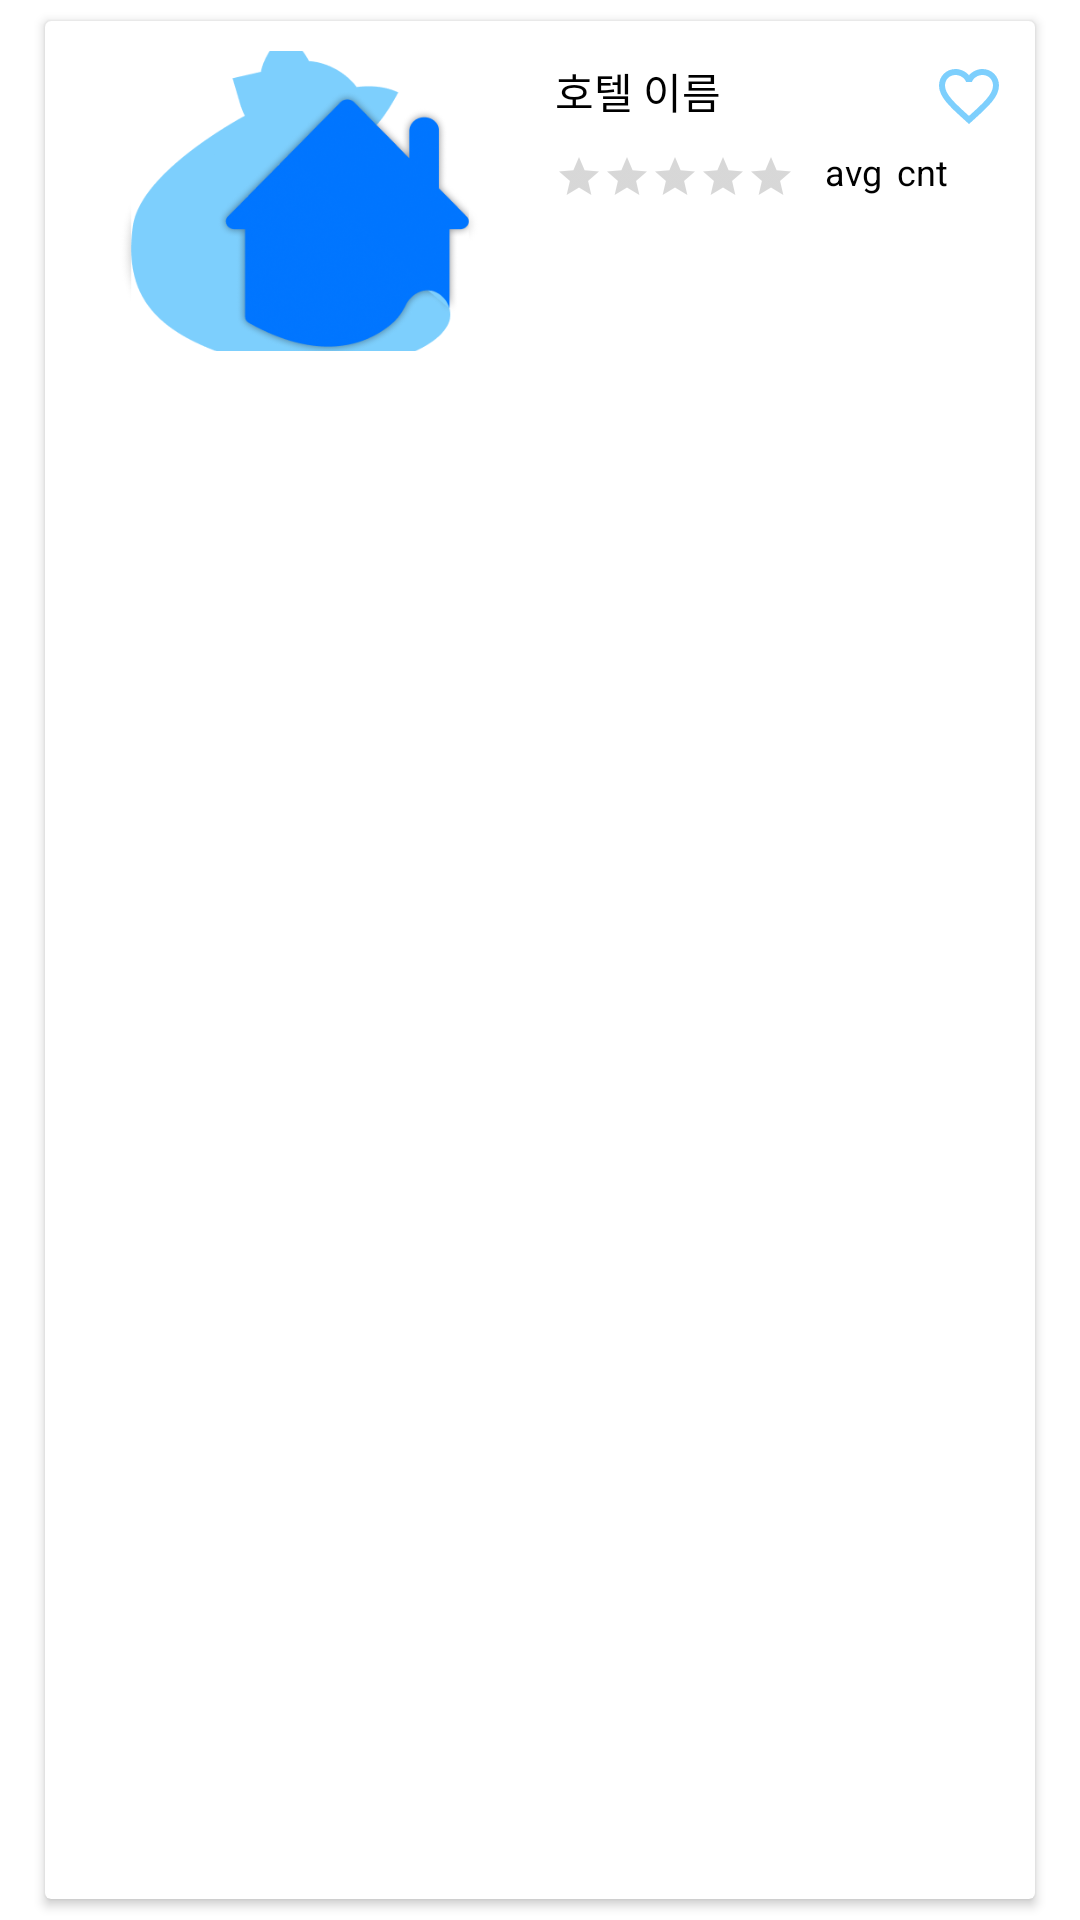

Android layout source for this screen:
<!-- AndroidManifest.xml: application theme Theme.Pethotel -->
<!-- res/layout/search_row.xml -->
<?xml version="1.0" encoding="utf-8"?>
<LinearLayout xmlns:android="http://schemas.android.com/apk/res/android"
    xmlns:app="http://schemas.android.com/apk/res-auto"
    android:layout_width="match_parent"
    android:layout_height="wrap_content"
    android:orientation="vertical">

    <androidx.cardview.widget.CardView
        android:id="@+id/cardView"
        android:layout_width="match_parent"
        android:layout_height="match_parent"
        android:layout_marginLeft="15dp"
        android:layout_marginTop="7dp"
        android:layout_marginRight="15dp"
        android:layout_marginBottom="7dp">

        <LinearLayout
            android:layout_width="match_parent"
            android:layout_height="match_parent"
            android:layout_margin="10dp"
            android:orientation="horizontal">

            <ImageView
                android:id="@+id/imgPhoto"
                android:layout_width="150dp"
                android:layout_height="100dp"
                android:scaleType="centerCrop"
                app:srcCompat="@drawable/icon2" />

            <LinearLayout
                android:layout_width="match_parent"
                android:layout_height="wrap_content"
                android:layout_marginLeft="10dp"
                android:layout_marginTop="3dp"
                android:orientation="vertical">

                <RelativeLayout
                    android:layout_width="match_parent"
                    android:layout_height="match_parent">

                    <TextView
                        android:id="@+id/txtTitle"
                        android:layout_width="match_parent"
                        android:layout_height="wrap_content"
                        android:layout_alignParentLeft="true"
                        android:layout_marginRight="28dp"
                        android:ellipsize="marquee"
                        android:maxLines="1"
                        android:text="호텔 이름"
                        android:textColor="#000000"
                        android:textSize="14sp" />

                    <ImageView
                        android:id="@+id/imgFavorite"
                        android:layout_width="wrap_content"
                        android:layout_height="wrap_content"
                        android:layout_alignParentRight="true"
                        android:layout_gravity="start"
                        app:srcCompat="@drawable/baseline_favorite_border_24" />
                </RelativeLayout>

                <LinearLayout
                    android:layout_width="wrap_content"
                    android:layout_height="wrap_content"
                    android:orientation="horizontal">

                    <RatingBar
                        android:id="@+id/ratingBar"
                        style="@style/Widget.AppCompat.RatingBar.Small"
                        android:layout_width="wrap_content"
                        android:layout_height="wrap_content"
                        android:layout_marginTop="7dp"
                        android:layout_marginRight="10dp"
                        android:isIndicator="true"
                        android:numStars="5"
                        android:progressTint="@android:color/holo_orange_light"
                        android:rating="0"
                        android:stepSize="0.5" />

                    <TextView
                        android:id="@+id/txtAvg"
                        android:layout_width="match_parent"
                        android:layout_height="wrap_content"
                        android:layout_marginTop="5dp"
                        android:text="avg"
                        android:textColor="#000000"
                        android:textSize="12sp" />

                    <TextView
                        android:id="@+id/txtCnt"
                        android:layout_width="wrap_content"
                        android:layout_height="wrap_content"
                        android:layout_marginLeft="5dp"
                        android:layout_marginTop="5dp"
                        android:text="cnt"
                        android:textColor="#000000"
                        android:textSize="12sp" />
                </LinearLayout>

            </LinearLayout>
        </LinearLayout>
    </androidx.cardview.widget.CardView>
</LinearLayout>
<!-- resources referenced by this layout -->
<resources>
  <!-- drawable baseline_favorite_border_24 (drawable) -->
  <vector android:height="24dp" android:tint="#7DCFFD"
      android:viewportHeight="24" android:viewportWidth="24"
      android:width="24dp" xmlns:android="http://schemas.android.com/apk/res/android">
      <path android:fillColor="@android:color/white" android:pathData="M16.5,3c-1.74,0 -3.41,0.81 -4.5,2.09C10.91,3.81 9.24,3 7.5,3 4.42,3 2,5.42 2,8.5c0,3.78 3.4,6.86 8.55,11.54L12,21.35l1.45,-1.32C18.6,15.36 22,12.28 22,8.5 22,5.42 19.58,3 16.5,3zM12.1,18.55l-0.1,0.1 -0.1,-0.1C7.14,14.24 4,11.39 4,8.5 4,6.5 5.5,5 7.5,5c1.54,0 3.04,0.99 3.57,2.36h1.87C13.46,5.99 14.96,5 16.5,5c2,0 3.5,1.5 3.5,3.5 0,2.89 -3.14,5.74 -7.9,10.05z"/>
  </vector>
  <!-- drawable icon2: png bitmap (drawable, 58686 bytes) -->
  <style name="Theme.Pethotel" parent="Theme.MaterialComponents.DayNight.DarkActionBar">
          
          <item name="colorPrimary">@color/purple_500</item>
          <item name="colorPrimaryVariant">@color/purple_700</item>
          <item name="colorOnPrimary">@color/white</item>
          
          <item name="colorSecondary">@color/teal_200</item>
          <item name="colorSecondaryVariant">@color/teal_700</item>
          <item name="colorOnSecondary">@color/black</item>
          
          <item name="android:statusBarColor">?attr/colorPrimaryVariant</item>
          
          <item name="windowNoTitle">true</item>
          <item name="android:windowFullscreen">true</item>
      </style>
  <!-- not gathered from this repository: default colours our renderer supplied (Android Studio template values) -->
  <color name="purple_500">#FF6200EE</color>
  <color name="purple_700">#FF3700B3</color>
  <color name="teal_200">#FF03DAC5</color>
  <color name="teal_700">#FF018786</color>
  <color name="black">#FF000000</color>
  <color name="white">#FFFFFFFF</color>
</resources>
